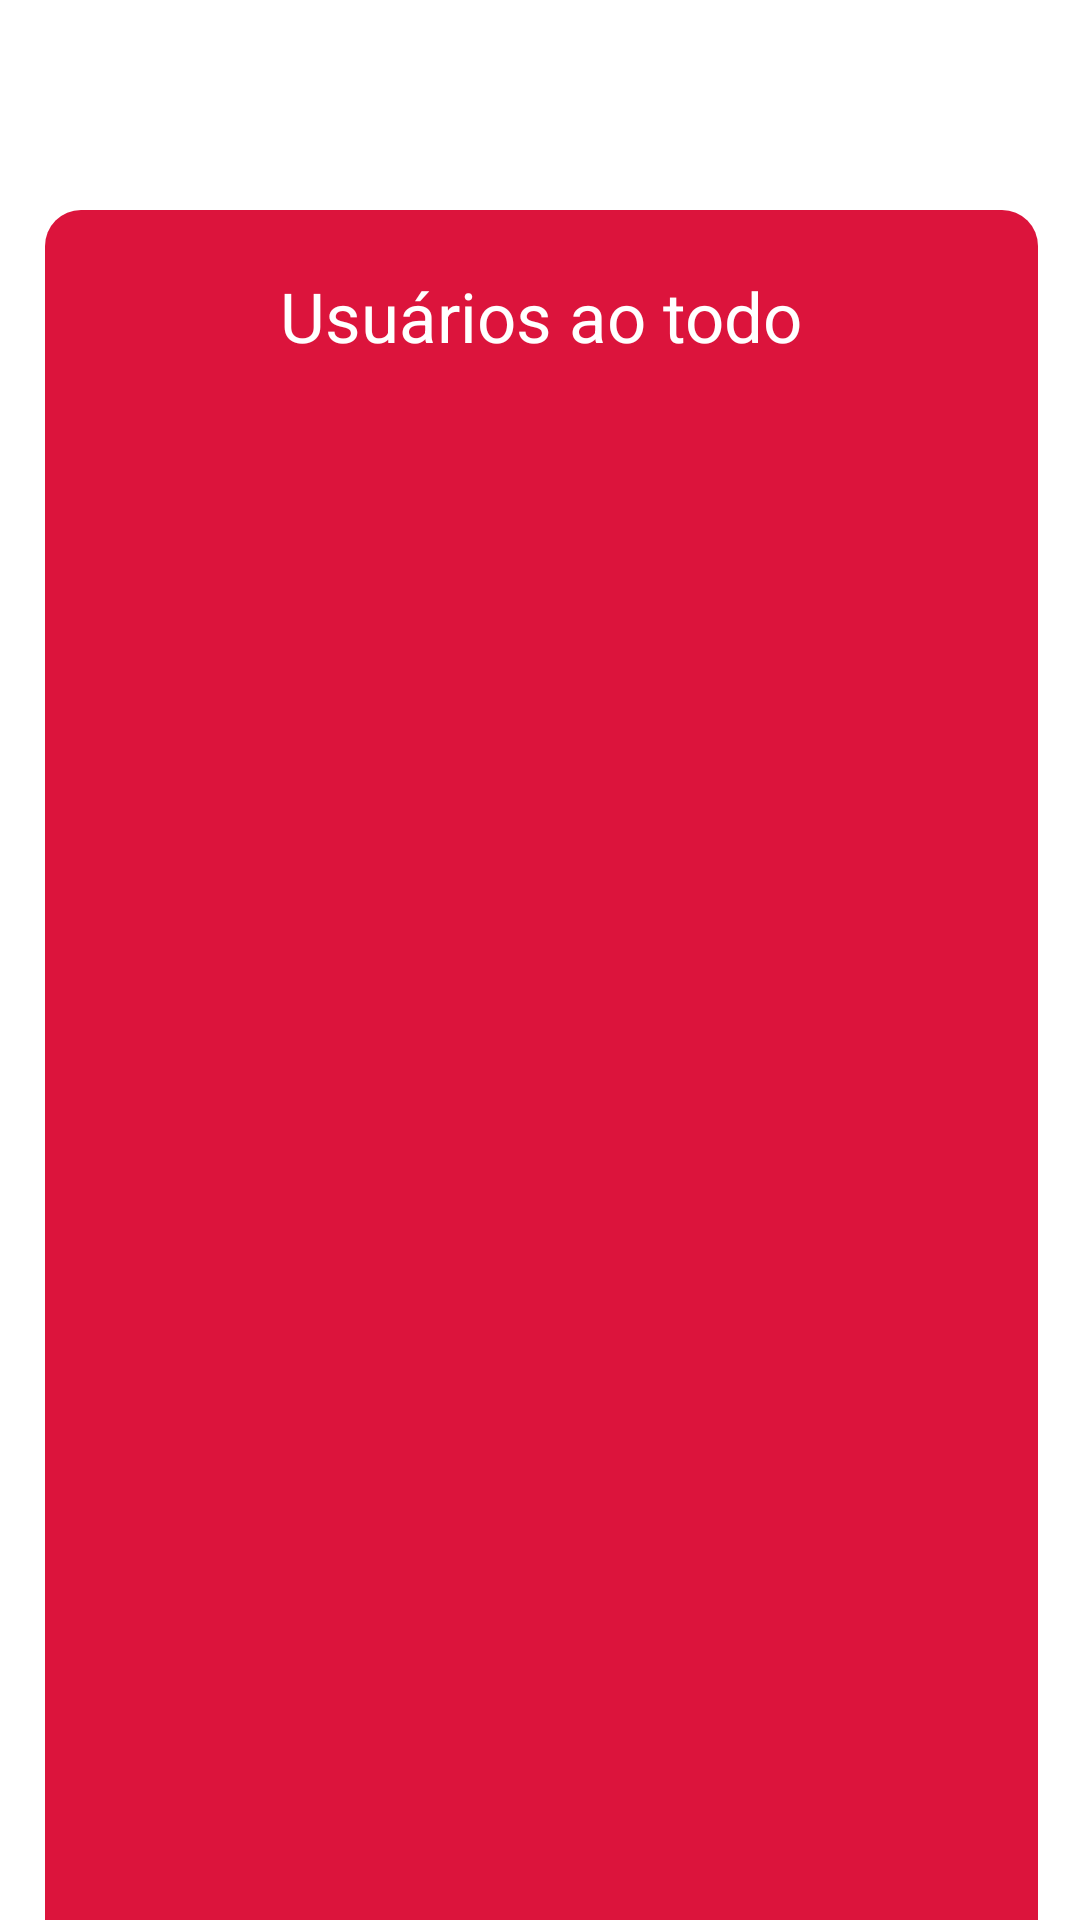

Here is an Android app screen rendered from its layout file. Give the layout XML and the strings, colors and styles it references.
<!-- AndroidManifest.xml: application theme Theme.ProjATecPomodoro -->
<!-- res/layout/activity_listar.xml -->
<?xml version="1.0" encoding="utf-8"?>

<androidx.constraintlayout.widget.ConstraintLayout xmlns:android="http://schemas.android.com/apk/res/android"
    xmlns:app="http://schemas.android.com/apk/res-auto"
    xmlns:tools="http://schemas.android.com/tools"
    android:layout_width="match_parent"
    android:layout_height="match_parent">

    <View
        android:id="@+id/vwLista"
        style="@style/campos_cont"
        android:layout_width="331dp"
        android:layout_height="594dp"
        android:background="@drawable/cantos"
        app:layout_constraintBottom_toBottomOf="parent"
        app:layout_constraintEnd_toEndOf="parent"
        app:layout_constraintHorizontal_bias="0.493"
        app:layout_constraintStart_toStartOf="parent"
        app:layout_constraintTop_toTopOf="parent"
        app:layout_constraintVertical_bias="0.0" />

    <TextView
        android:id="@+id/txtExp"
        android:layout_width="wrap_content"
        android:layout_height="wrap_content"
        android:layout_marginTop="20dp"
        android:text="Usuários ao todo"
        android:textColor="@color/white"
        android:textSize="23dp"
        app:layout_constraintEnd_toEndOf="@+id/vwLista"
        app:layout_constraintStart_toStartOf="@+id/vwLista"
        app:layout_constraintTop_toTopOf="@+id/vwLista" />

    <ListView
        android:id="@+id/listaUsers"
        android:layout_width="317dp"
        android:layout_height="515dp"
        android:layout_marginBottom="20dp"
        app:layout_constraintBottom_toBottomOf="@+id/vwLista"
        app:layout_constraintEnd_toEndOf="@+id/vwLista"
        app:layout_constraintStart_toStartOf="@+id/vwLista"
        app:layout_constraintTop_toBottomOf="@+id/txtExp"
        app:layout_constraintVertical_bias="1.0" />
</androidx.constraintlayout.widget.ConstraintLayout>
<!-- resources referenced by this layout -->
<resources>
  <color name="white">#FFFFFFFF</color>
  <!-- drawable cantos (drawable) -->
  <?xml version="1.0" encoding="utf-8"?>
  
  <shape xmlns:android="http://schemas.android.com/apk/res/android">
      <corners android:radius="12dp" />
      <solid android:color="@color/vermelho"/>
  </shape>
  <style name="campos_cont">
          <item name="android:layout_width">match_parent</item>
          <item name="android:layout_height">350dp</item>
          <item name="android:layout_marginTop">70dp</item>
          <item name="android:layout_marginLeft">40dp</item>
          <item name="android:layout_marginRight">40dp</item>
          <item name="android:radius">15dp</item>
      </style>
  <style name="Theme.ProjATecPomodoro" parent="Theme.MaterialComponents.DayNight.DarkActionBar">
          
          <item name="colorPrimary">@color/purple_500</item>
          <item name="colorPrimaryVariant">@color/purple_700</item>
          <item name="colorOnPrimary">@color/white</item>
          
          <item name="colorSecondary">@color/vermelho</item>
          <item name="colorSecondaryVariant">@color/teal_700</item>
          <item name="colorOnSecondary">@color/black</item>
          
          <item name="android:statusBarColor" tools:targetApi="l">?attr/colorPrimaryVariant</item>
          
      </style>
  <color name="vermelho">#dc143c</color>
  <color name="purple_500">#FF6200EE</color>
  <color name="purple_700">#FF3700B3</color>
  <color name="teal_700">#FF018786</color>
  <color name="black">#FF000000</color>
</resources>
